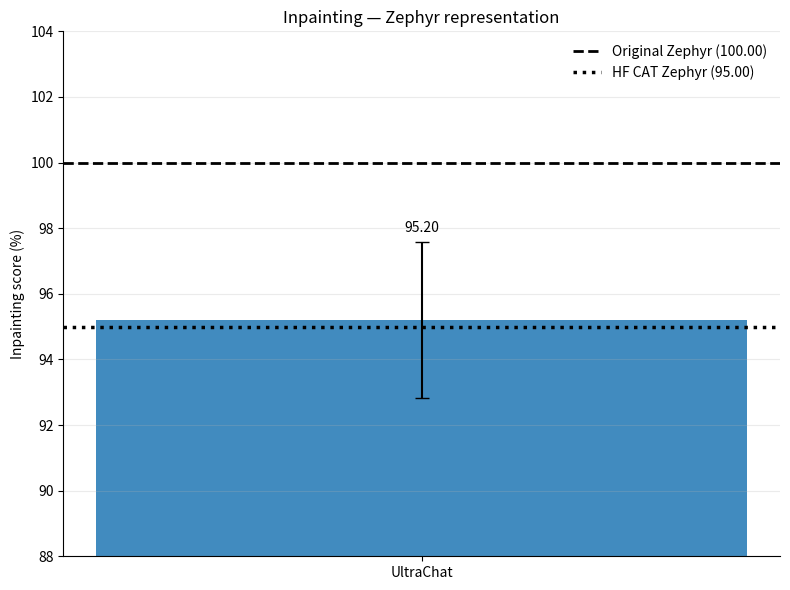
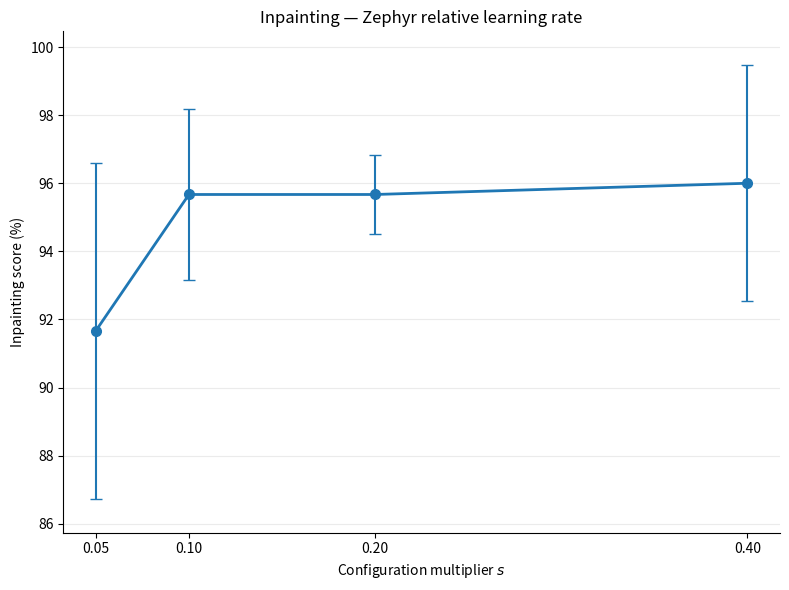

Recreate these plots in Python, in order. (Note: this script raises an exception after producing the figures.)
import numpy as np
import matplotlib.pyplot as plt

from pathlib import Path
from matplotlib.backends.backend_pdf import PdfPages


MODEL_NAME = "Zephyr"
METRIC_NAME = "Inpainting"
COLOR = "C0"

eps = np.array([0.05, 0.10, 0.20, 0.40])

github = (95.20, 2.39)

references = {
    "Original Zephyr": 100.00,
    "HuggingFace CAT Zephyr": 95.00,
}

relative = {
    "y":   [91.67, 95.67, 95.67, 96.00],
    "err": [4.93, 2.52, 1.15, 3.46],
}


def plot_representation():
    fig, ax = plt.subplots(figsize=(8, 6))

    value, error = github
    original = references["Original Zephyr"]
    hf = references["HuggingFace CAT Zephyr"]

    bar = ax.bar(
        [0], [value],
        yerr=[error],
        capsize=5,
        width=0.55,
        color=COLOR,
        alpha=0.85,
    )[0]

    ax.axhline(
        original, linestyle="--", linewidth=2, color="black",
        label=f"Original Zephyr ({original:.2f})",
    )
    ax.axhline(
        hf, linestyle=":", linewidth=2.5, color="black",
        label=f"HF CAT Zephyr ({hf:.2f})",
    )

    ax.text(
        0,
        value + error + 0.3,
        f"{value:.2f}",
        ha="center",
    )

    ax.set_ylim(88, 104)

    ax.set_xticks([0])
    ax.set_xticklabels(["UltraChat"])
    ax.set_ylabel("Inpainting score (%)")
    ax.set_title(f"{METRIC_NAME} — {MODEL_NAME} representation")

    ax.grid(axis="y", alpha=0.25)
    ax.spines["top"].set_visible(False)
    ax.spines["right"].set_visible(False)
    ax.legend(frameon=False)

    fig.tight_layout()
    return fig


def plot_relative_lr():
    fig, ax = plt.subplots(figsize=(8, 6))

    y = np.array(relative["y"])
    err = np.array(relative["err"])

    ax.plot(
        eps, y,
        marker="o",
        markersize=7,
        linewidth=2,
        color=COLOR,
    )

    ax.errorbar(
        eps, y,
        yerr=err,
        fmt="none",
        capsize=4,
        color=COLOR,
    )

    ymin = np.min(y - err)
    ymax = np.max(y + err)

    ax.set_ylim(
        ymin - 1,
        ymax + 1,
    )

    ax.set_xlabel(r"Configuration multiplier $s$")
    ax.set_ylabel("Inpainting score (%)")

    ax.set_xticks(eps)
    ax.set_xticklabels(["0.05", "0.10", "0.20", "0.40"])

    ax.set_title(
        f"{METRIC_NAME} — {MODEL_NAME} relative learning rate"
    )

    ax.grid(axis="y", alpha=0.25)
    ax.spines["top"].set_visible(False)
    ax.spines["right"].set_visible(False)

    fig.tight_layout()
    return fig


figures = [
    plot_representation(),
    plot_relative_lr(),
]

pdf_path = Path(__file__).resolve().with_suffix(".pdf")

with PdfPages(pdf_path) as pdf:
    for fig in figures:
        pdf.savefig(fig, bbox_inches="tight")

print(f"Saved to:\n{pdf_path}")

plt.show()
